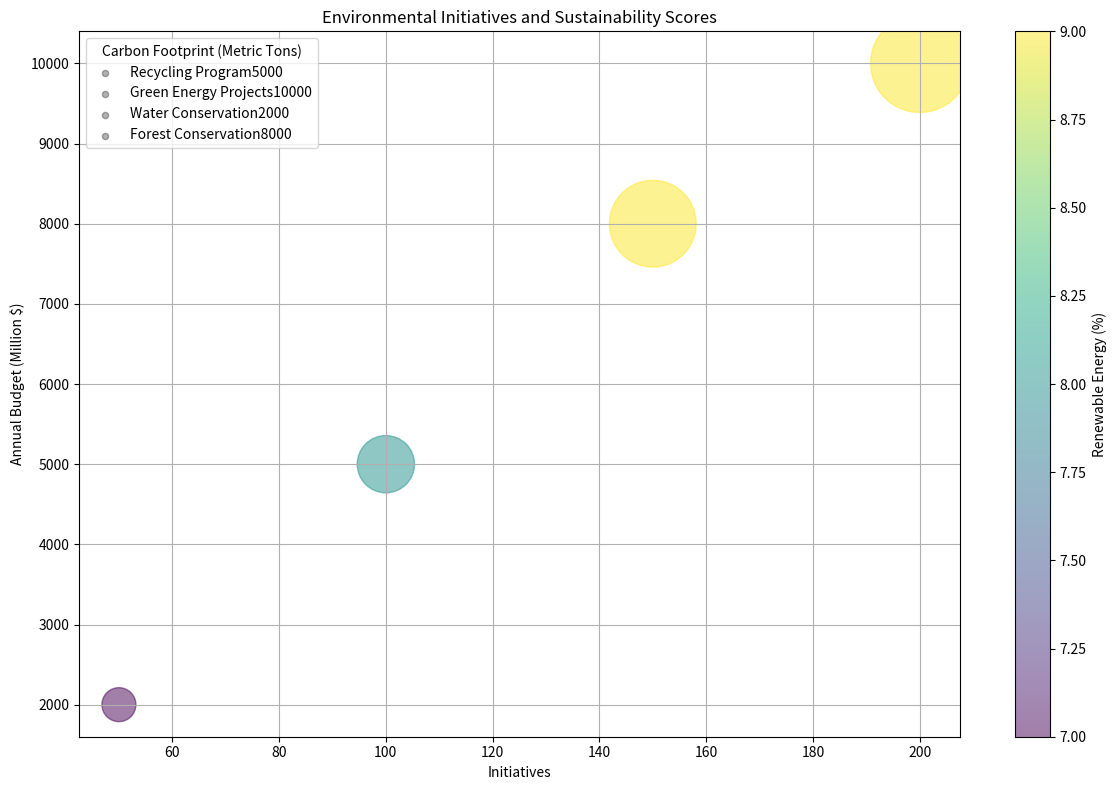

Generate this figure with matplotlib: (Note: this script raises an exception after producing the figure.)
import matplotlib.pyplot as plt
import matplotlib.colors as mcolors
import numpy as np

data = '''Initiatives,Annual Budget (Million $),Carbon Footprint (Metric Tons),Renewable Energy (%),Sustainability (Score)
Recycling Program,100,5000,15,8
Green Energy Projects,200,10000,30,9
Water Conservation,50,2000,10,7
Forest Conservation,150,8000,25,9'''

lines = data.split('\n')
data_labels = lines[0].split(',')
line_labels = [line.split(',')[0] + line.split(',')[2] for line in lines[1:]]

data = np.array([line.split(',')[1:] for line in lines[1:]], dtype=float)

fig, ax = plt.subplots(figsize=(12,8))
scatter = ax.scatter(data[:, 0], data[:, 1], 
                     c=data[:, 3], cmap='viridis',
                     s=600 + (data[:, 2] - np.min(data[:, 2])) * (5000-600) / (np.max(data[:, 2])-np.min(data[:, 2])), 
                     label=None, alpha=0.5, 
                     norm=mcolors.Normalize(vmin=np.min(data[:, 3]), vmax=np.max(data[:, 3])))

for i, line_label in enumerate(line_labels):
    ax.scatter([], [], c='k', alpha=0.3, s=20, label=line_label)

ax.legend(title=data_labels[2])
ax.grid(True)

plt.xlabel(data_labels[0])
plt.ylabel(data_labels[1])

plt.title('Environmental Initiatives and Sustainability Scores')

cbar = plt.colorbar(scatter)
cbar.set_label(data_labels[3])

plt.tight_layout()

plt.savefig("/cpfs01/user/yehancheng/workspace/datasets/SimChartV2/demo/bubble/png/386_202312311429.png")

plt.clf()
